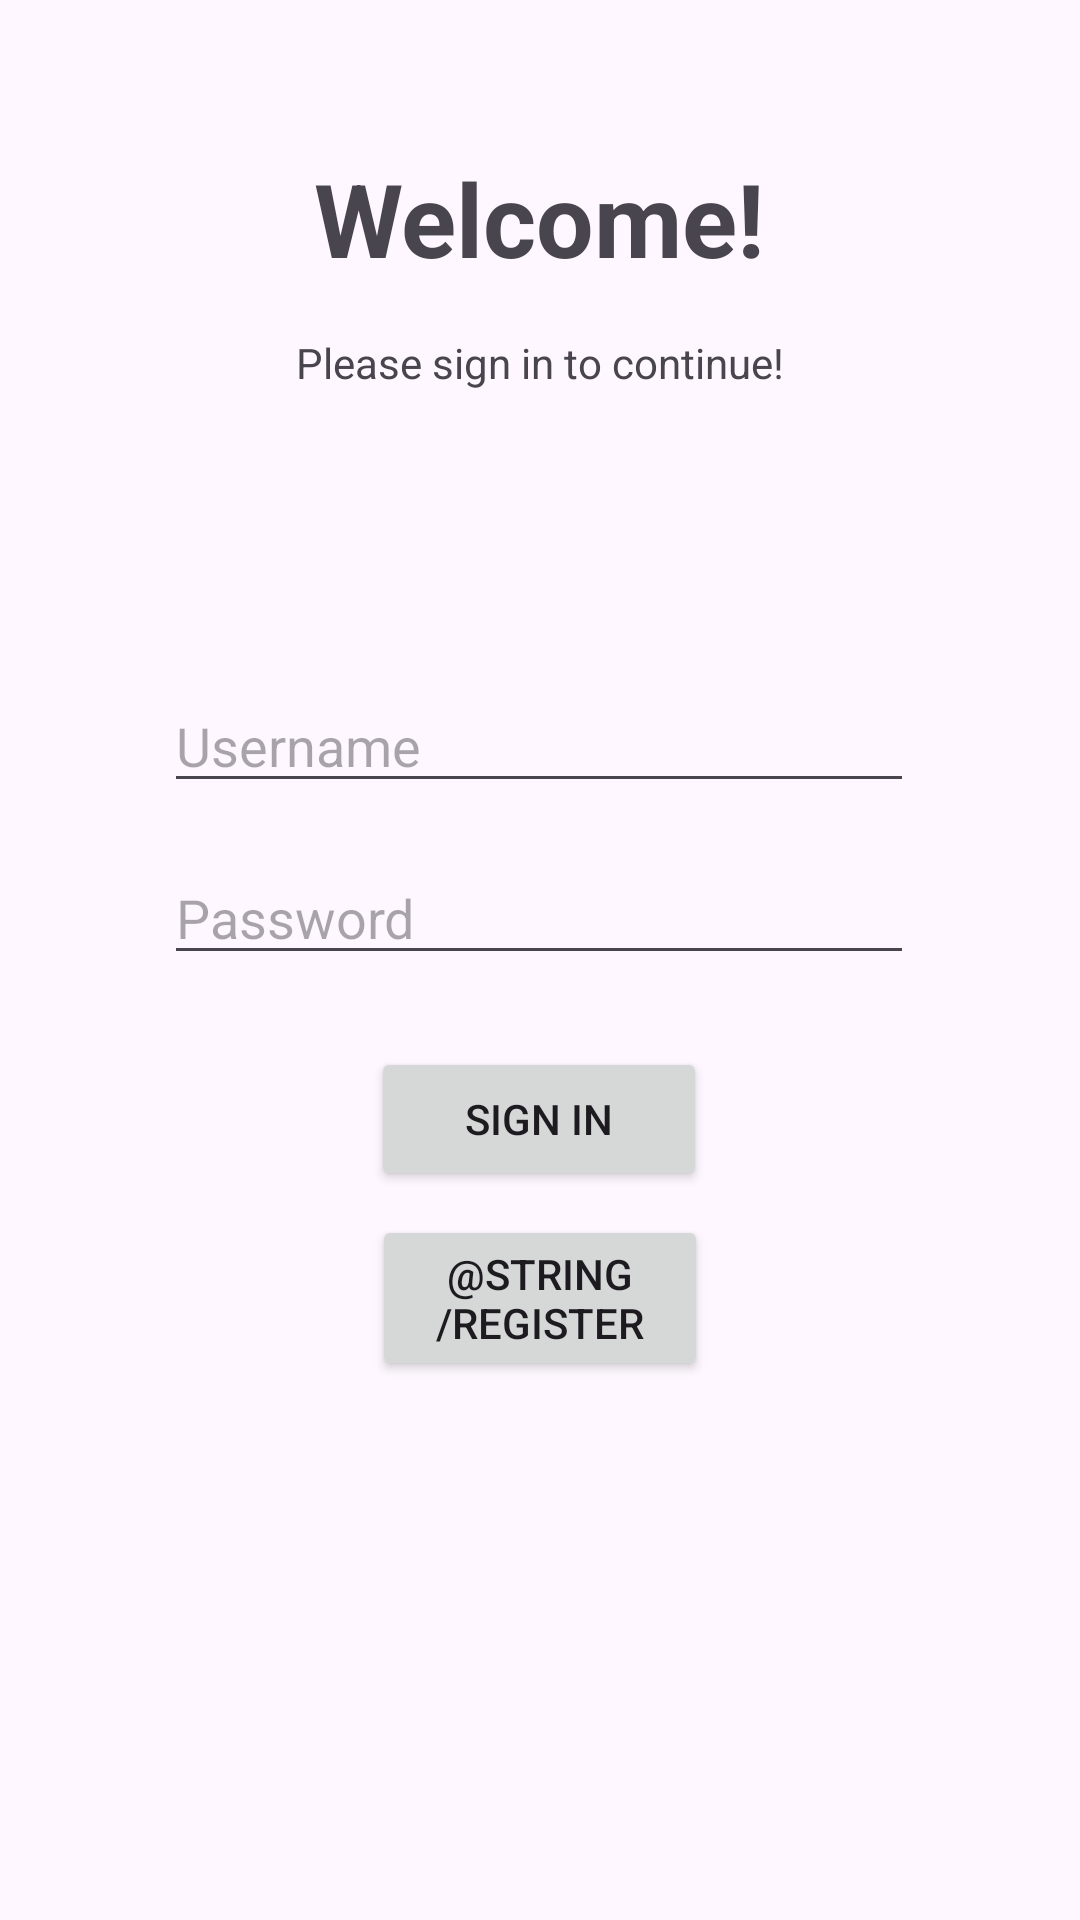

Here is an Android app screen rendered from its layout file. Give the layout XML and the strings, colors and styles it references.
<!-- AndroidManifest.xml: application theme Theme.FInalProject_OOP -->
<!-- res/layout/activity_login.xml -->
<?xml version="1.0" encoding="utf-8"?>
<androidx.constraintlayout.widget.ConstraintLayout xmlns:android="http://schemas.android.com/apk/res/android"
    xmlns:app="http://schemas.android.com/apk/res-auto"
    xmlns:tools="http://schemas.android.com/tools"
    android:layout_width="match_parent"
    android:layout_height="match_parent"
    tools:context=".MainActivity">


    <TextView
        android:id="@+id/welcomeText"
        android:layout_width="wrap_content"
        android:layout_height="wrap_content"
        android:layout_marginTop="50dp"
        android:text="@string/welcome"
        android:textSize="34sp"
        android:textStyle="bold"
        app:layout_constraintEnd_toEndOf="parent"
        app:layout_constraintStart_toStartOf="parent"
        app:layout_constraintTop_toTopOf="parent" />

    <EditText
        android:id="@+id/username"
        android:layout_width="250dp"
        android:layout_height="wrap_content"
        android:layout_marginTop="96dp"
        android:ems="10"
        android:hint="@string/username"
        android:inputType="text"
        app:layout_constraintEnd_toEndOf="parent"
        app:layout_constraintHorizontal_bias="0.496"
        app:layout_constraintStart_toStartOf="parent"
        app:layout_constraintTop_toBottomOf="@+id/loginTextView" />

    <EditText
        android:id="@+id/password"
        android:layout_width="250dp"
        android:layout_height="wrap_content"
        android:layout_marginTop="16dp"
        android:ems="10"
        android:hint="@string/password"
        android:inputType="text"
        app:layout_constraintEnd_toEndOf="parent"
        app:layout_constraintHorizontal_bias="0.496"
        app:layout_constraintStart_toStartOf="parent"
        app:layout_constraintTop_toBottomOf="@+id/username" />

    <Button
        android:id="@+id/signButton"
        android:layout_width="112dp"
        android:layout_height="wrap_content"
        android:layout_marginTop="24dp"
        android:text="@string/sign_in"
        app:layout_constraintEnd_toEndOf="parent"
        app:layout_constraintHorizontal_bias="0.498"
        app:layout_constraintStart_toStartOf="parent"
        app:layout_constraintTop_toBottomOf="@+id/password" />

    <Button
        android:id="@+id/registerButtonLog"
        android:layout_width="112dp"
        android:layout_height="wrap_content"
        android:layout_marginTop="8dp"
        android:text="@string/register"
        app:layout_constraintEnd_toEndOf="parent"
        app:layout_constraintStart_toStartOf="parent"
        app:layout_constraintTop_toBottomOf="@+id/signButton" />

    <TextView
        android:id="@+id/loginTextView"
        android:layout_width="wrap_content"
        android:layout_height="wrap_content"
        android:layout_marginTop="16dp"
        android:text="@string/please"
        app:layout_constraintEnd_toEndOf="parent"
        app:layout_constraintStart_toStartOf="parent"
        app:layout_constraintTop_toBottomOf="@+id/welcomeText" />

</androidx.constraintlayout.widget.ConstraintLayout>
<!-- resources referenced by this layout -->
<resources>
  <string name="password">Password</string>
  <string name="please">Please sign in to continue!</string>
  <string name="sign_in">Sign in</string>
  <string name="username">Username</string>
  <string name="welcome">Welcome!</string>
  <style name="Theme.FInalProject_OOP" parent="Base.Theme.FInalProject_OOP" />
  <style name="Base.Theme.FInalProject_OOP" parent="Theme.Material3.DayNight.NoActionBar">
          
          
      </style>
</resources>
